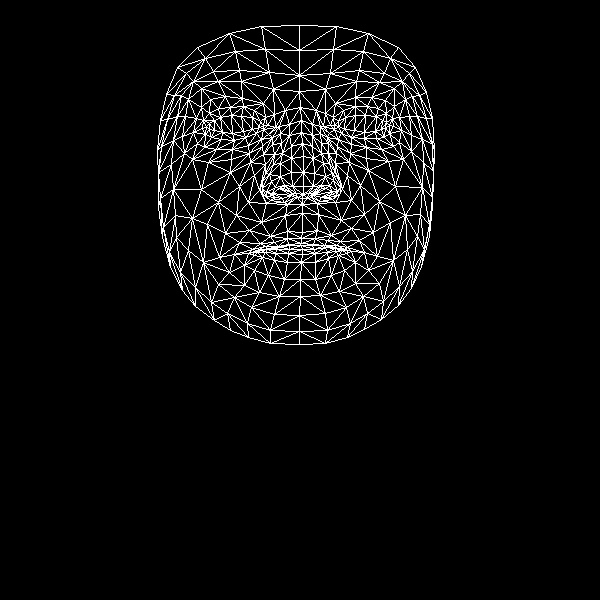

The file beside this chart, header and first rows:
, x, y
0, 302, 232
1, 303, 186
2, 302, 204
3, 291, 146
4, 303, 172
5, 303, 156
6, 301, 120
7, 209, 129
8, 299, 91
9, 299, 75
10, 299, 25
11, 301, 238
12, 301, 243
13, 300, 245
14, 301, 245
15, 302, 249
16, 302, 254
17, 301, 262
18, 300, 279
19, 303, 194
20, 291, 195
21, 166, 94
22, 245, 137
23, 234, 140
24, 221, 139
25, 205, 134
26, 256, 133
27, 230, 107
28, 243, 106
29, 218, 108
30, 209, 113
31, 197, 143
32, 251, 307
33, 206, 126
34, 161, 146
35, 182, 136
36, 239, 186
37, 287, 231
38, 288, 244
39, 270, 236
40, 260, 243
41, 278, 246
42, 268, 249
43, 244, 265
44, 292, 186
45, 291, 172
46, 188, 99
47, 263, 154
48, 262, 188
49, 262, 181
50, 201, 189
51, 291, 158
52, 218, 81
53, 201, 88
54, 177, 67
55, 273, 89
56, 254, 110
57, 234, 254
58, 170, 267
59, 272, 195
... 408 more rows
